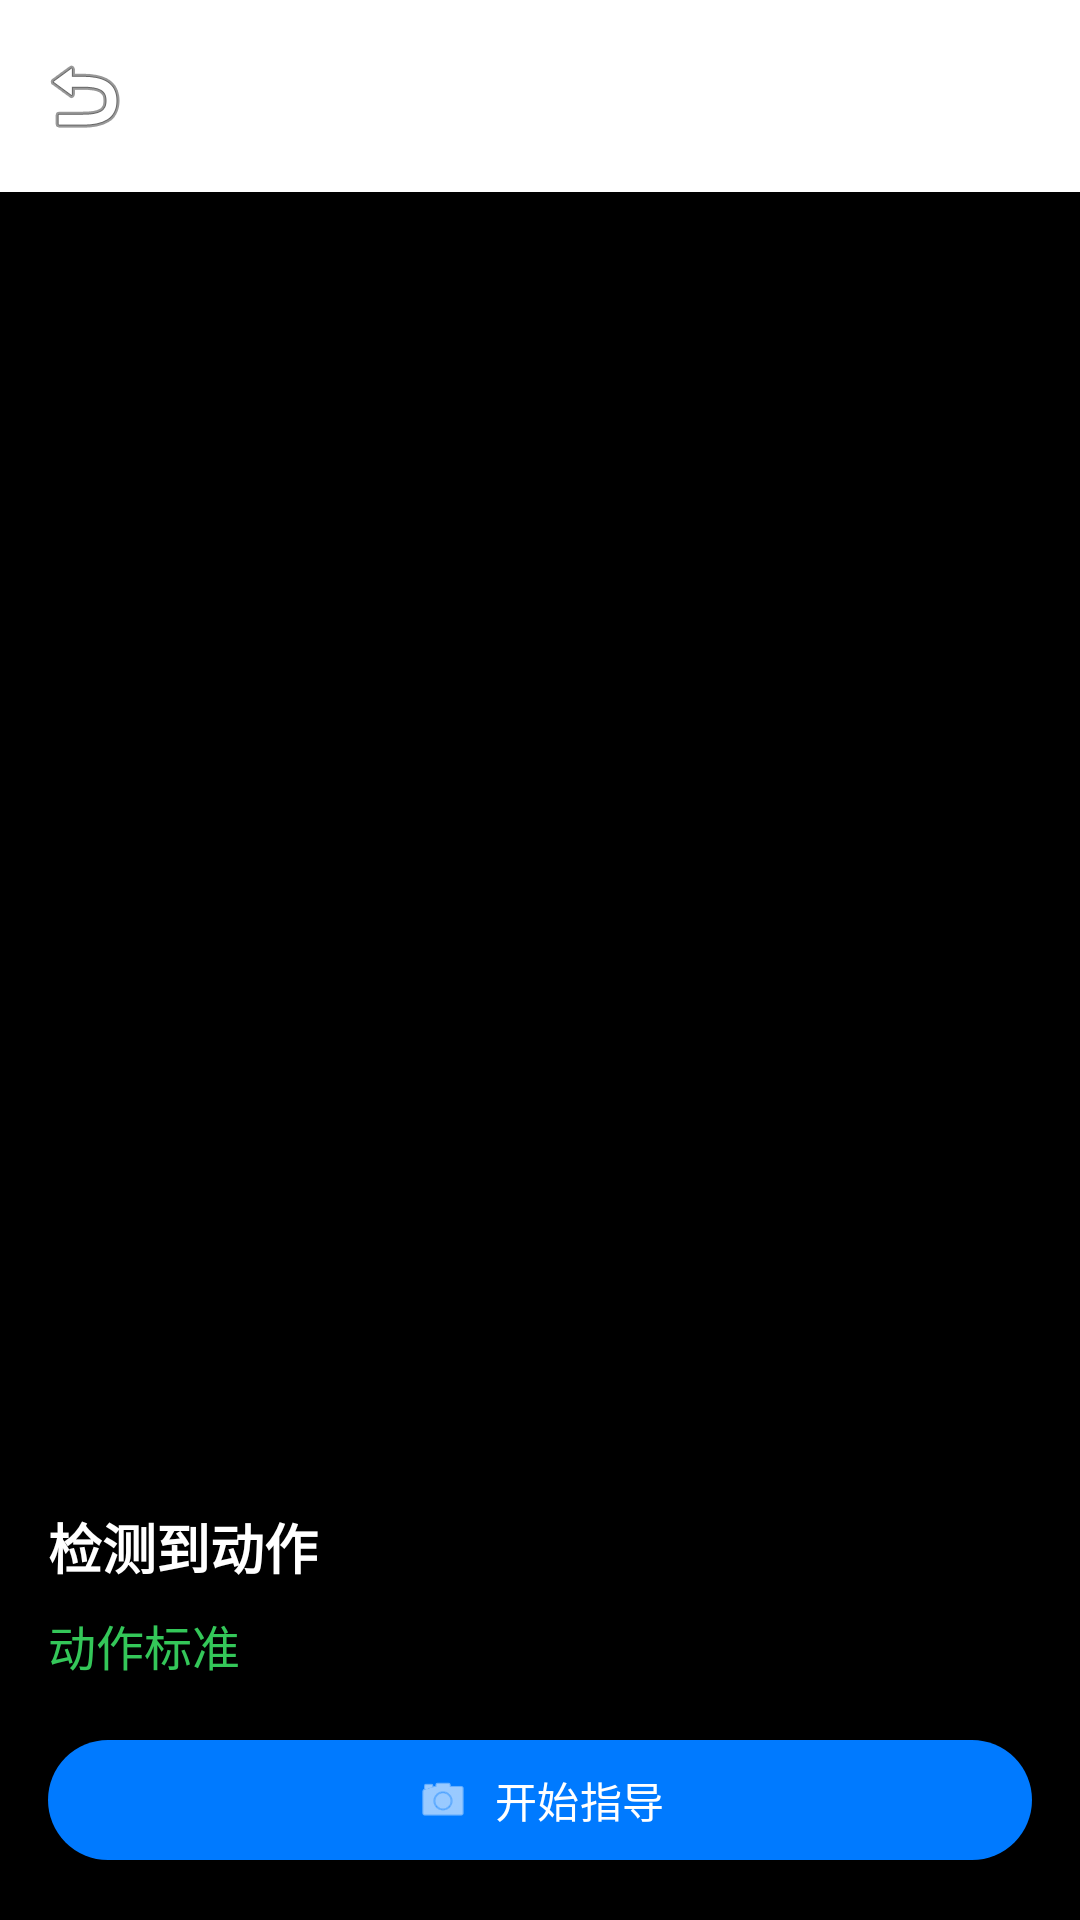

Layout XML and referenced resources for this Android screen:
<!-- AndroidManifest.xml: application theme Theme.WorkOut -->
<!-- res/layout/fragment_camera_coach.xml -->
<?xml version="1.0" encoding="utf-8"?>
<androidx.coordinatorlayout.widget.CoordinatorLayout xmlns:android="http://schemas.android.com/apk/res/android"
    xmlns:app="http://schemas.android.com/apk/res-auto"
    xmlns:tools="http://schemas.android.com/tools"
    android:layout_width="match_parent"
    android:layout_height="match_parent"
    android:background="@color/black">

    <com.google.android.material.appbar.AppBarLayout
        android:layout_width="match_parent"
        android:layout_height="wrap_content"
        android:theme="@style/Theme.WorkOut.AppBarOverlay">

        <com.google.android.material.appbar.MaterialToolbar
            android:id="@+id/toolbar"
            android:layout_width="match_parent"
            android:layout_height="?attr/actionBarSize"
            app:navigationIcon="@android:drawable/ic_menu_revert"
            app:title="@string/camera_coach" />

    </com.google.android.material.appbar.AppBarLayout>

    <androidx.constraintlayout.widget.ConstraintLayout
        android:layout_width="match_parent"
        android:layout_height="match_parent"
        app:layout_behavior="@string/appbar_scrolling_view_behavior">

        <androidx.camera.view.PreviewView
            android:id="@+id/previewView"
            android:layout_width="0dp"
            android:layout_height="0dp"
            app:layout_constraintBottom_toTopOf="@id/overlayLayout"
            app:layout_constraintEnd_toEndOf="parent"
            app:layout_constraintStart_toStartOf="parent"
            app:layout_constraintTop_toBottomOf="@id/toolbar" />

        <LinearLayout
            android:id="@+id/overlayLayout"
            android:layout_width="0dp"
            android:layout_height="wrap_content"
            android:background="#80000000"
            android:orientation="vertical"
            android:padding="16dp"
            app:layout_constraintBottom_toBottomOf="parent"
            app:layout_constraintEnd_toEndOf="parent"
            app:layout_constraintStart_toStartOf="parent">

            <TextView
                android:id="@+id/tvStatus"
                android:layout_width="wrap_content"
                android:layout_height="wrap_content"
                android:text="@string/pose_detected"
                android:textColor="@color/white"
                android:textSize="18sp"
                android:textStyle="bold" />

            <TextView
                android:id="@+id/tvFeedback"
                android:layout_width="wrap_content"
                android:layout_height="wrap_content"
                android:layout_marginTop="8dp"
                android:text="@string/good_form"
                android:textColor="@color/secondary"
                android:textSize="16sp" />

            <com.google.android.material.button.MaterialButton
                android:id="@+id/btnStart"
                style="@style/Widget.Material3.Button"
                android:layout_width="match_parent"
                android:layout_height="wrap_content"
                android:layout_marginTop="16dp"
                android:text="@string/start_coaching"
                app:icon="@android:drawable/ic_menu_camera"
                app:iconGravity="textStart" />

            <com.google.android.material.button.MaterialButton
                android:id="@+id/btnStop"
                style="@style/Widget.Material3.Button"
                android:layout_width="match_parent"
                android:layout_height="wrap_content"
                android:layout_marginTop="8dp"
                android:visibility="gone"
                android:text="@string/stop_coaching"
                app:icon="@android:drawable/ic_menu_close_clear_cancel"
                app:iconGravity="textStart" />

        </LinearLayout>

    </androidx.constraintlayout.widget.ConstraintLayout>

</androidx.coordinatorlayout.widget.CoordinatorLayout>
<!-- resources referenced by this layout -->
<resources>
  <color name="black">#FF000000</color>
  <color name="secondary">#FF34C759</color>
  <color name="white">#FFFFFFFF</color>
  <string name="camera_coach">动作指导</string>
  <string name="good_form">动作标准</string>
  <string name="pose_detected">检测到动作</string>
  <string name="start_coaching">开始指导</string>
  <string name="stop_coaching">停止指导</string>
  <style name="Theme.WorkOut.AppBarOverlay" parent="ThemeOverlay.AppCompat.Dark.ActionBar" />
  <style name="Theme.WorkOut" parent="Theme.Material3.DayNight.NoActionBar">
          
          <item name="colorPrimary">@color/primary</item>
          <item name="colorOnPrimary">@color/on_primary</item>
          
          <item name="colorSecondary">@color/secondary</item>
          <item name="colorOnSecondary">@color/on_secondary</item>
          
          <item name="android:colorBackground">@color/background</item>
          <item name="colorSurface">@color/surface</item>
          <item name="colorOnSurface">@color/on_surface</item>
          
          <item name="android:statusBarColor">@color/primary</item>
          <item name="android:windowLightStatusBar">true</item>
          
          <item name="android:navigationBarColor">@color/surface</item>
          
      </style>
  <color name="primary">#FF007AFF</color>
  <color name="on_primary">#FFFFFFFF</color>
  <color name="on_secondary">#FFFFFFFF</color>
  <color name="background">#FFF2F2F7</color>
  <color name="surface">#FFFFFFFF</color>
  <color name="on_surface">#FF000000</color>
</resources>
